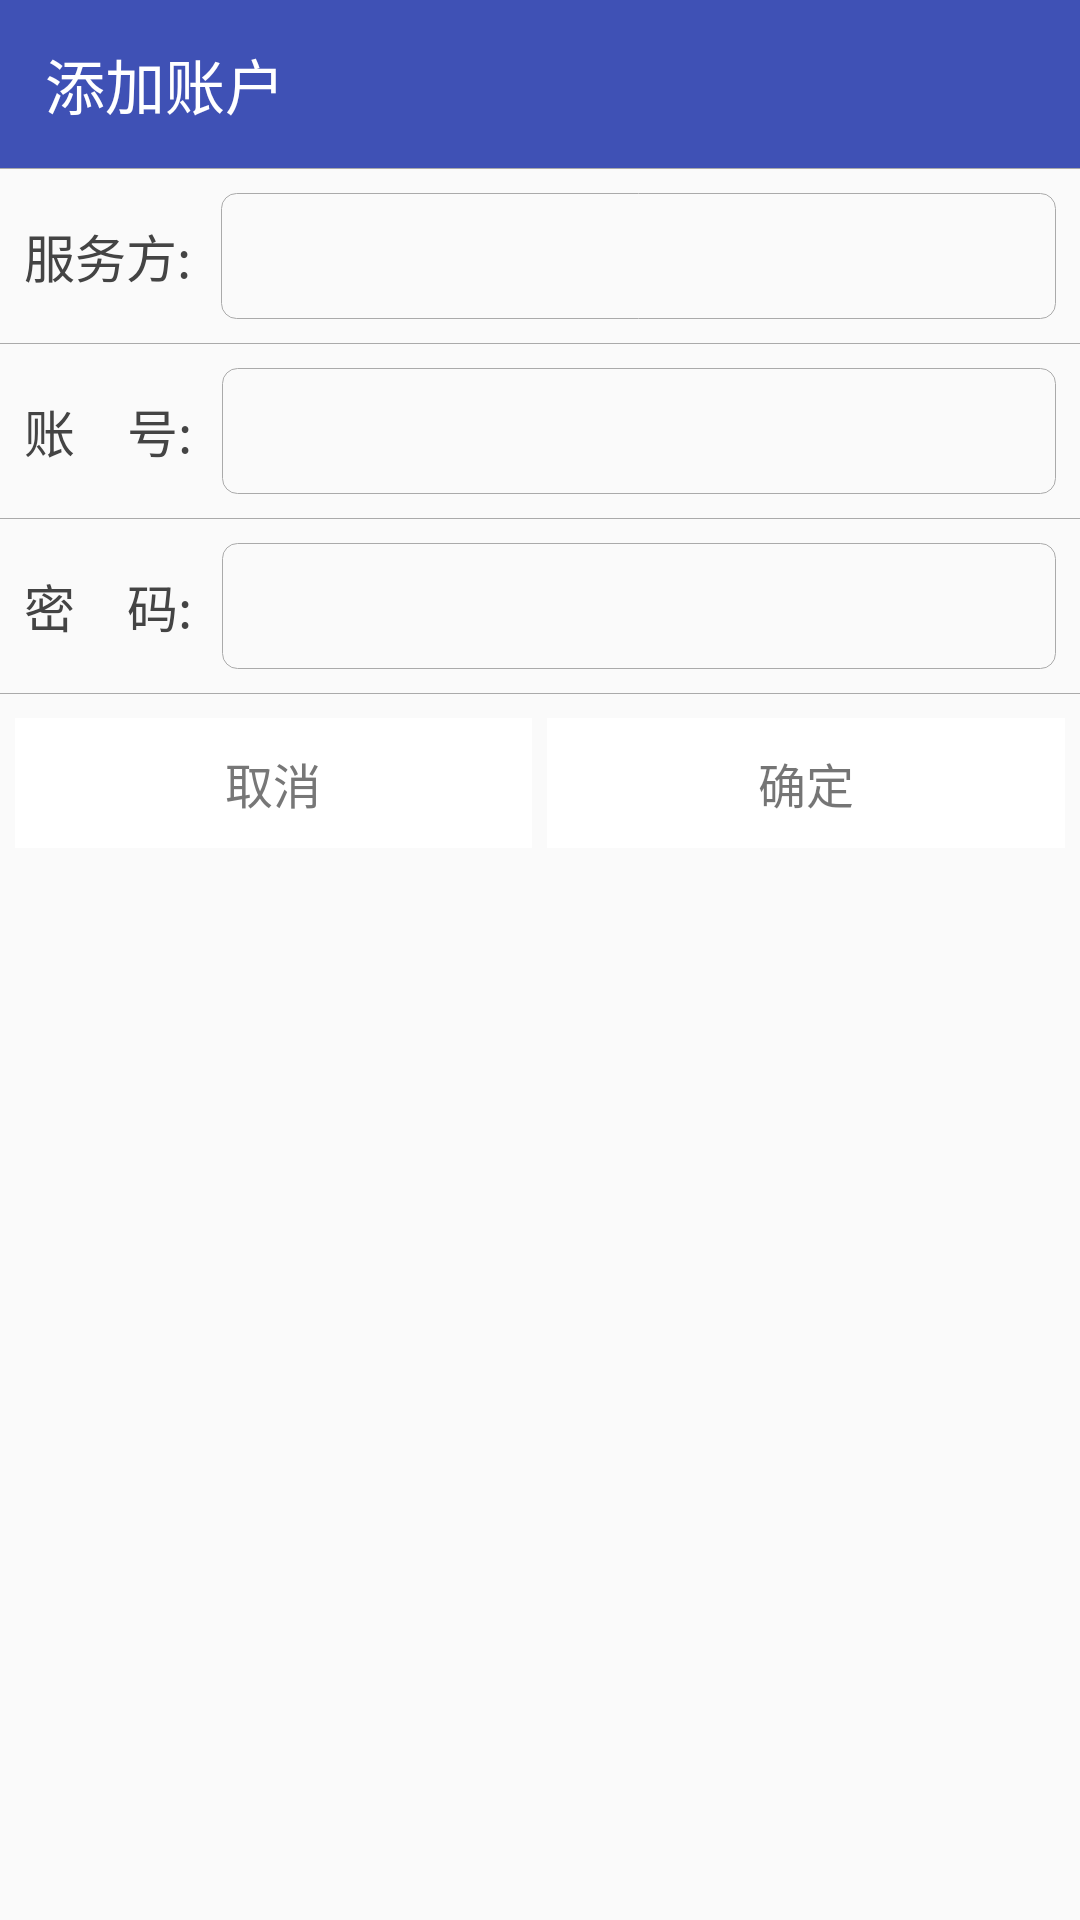

Produce the Android XML layout that renders to this screen, including the resource entries it uses.
<!-- AndroidManifest.xml: application theme AppTheme -->
<!-- res/layout/dialog_entry.xml -->
<?xml version="1.0" encoding="utf-8"?>
<LinearLayout xmlns:android="http://schemas.android.com/apk/res/android"
    xmlns:tools="http://schemas.android.com/tools"
    android:layout_width="match_parent"
    android:layout_height="wrap_content"
    android:divider="@drawable/divider_line"
    android:orientation="vertical"
    android:showDividers="middle">

    <TextView
        android:id="@+id/tv_title"
        android:layout_width="match_parent"
        android:layout_height="?attr/actionBarSize"
        android:background="@color/colorPrimary"
        android:gravity="center_vertical"
        android:paddingLeft="15dp"
        android:text="添加账户"
        android:textColor="@android:color/white"
        android:textSize="20sp" />

    <LinearLayout
        android:layout_width="match_parent"
        android:layout_height="wrap_content"
        android:gravity="center_vertical"
        android:padding="8dp">

        <TextView
            android:layout_width="wrap_content"
            android:layout_height="wrap_content"
            android:layout_marginRight="10dp"
            android:text="服务方:"
            android:textColor="#444"
            android:textSize="17sp" />

        <EditText
            android:id="@+id/et_server"
            style="@style/addAccount_dialog_et"
            android:imeOptions="actionNext" />

    </LinearLayout>

    <LinearLayout
        android:layout_width="match_parent"
        android:layout_height="wrap_content"
        android:gravity="center_vertical"
        android:padding="8dp">

        <TextView
            android:layout_width="wrap_content"
            android:layout_height="wrap_content"
            android:layout_marginRight="10dp"
            android:text="账    号:"
            android:textColor="#444"
            android:textSize="17sp" />

        <EditText
            android:id="@+id/et_name"
            style="@style/addAccount_dialog_et"
            android:imeOptions="actionNext" />

    </LinearLayout>

    <LinearLayout

        android:layout_width="match_parent"
        android:layout_height="wrap_content"
        android:gravity="center_vertical"
        android:padding="8dp">

        <TextView
            android:layout_width="wrap_content"
            android:layout_height="wrap_content"
            android:layout_marginRight="10dp"
            android:text="密    码:"
            android:textColor="#444"
            android:textSize="17sp" />

        <EditText
            android:id="@+id/et_pwd"
            style="@style/addAccount_dialog_et"
            android:imeOptions="actionDone" />
    </LinearLayout>


    <LinearLayout
        android:layout_width="match_parent"
        android:layout_height="wrap_content"
        android:layout_marginTop="8dp"
        android:orientation="horizontal">

        <TextView
            android:id="@+id/btn_cancel"
            android:layout_width="0dp"
            android:layout_height="match_parent"
            android:layout_marginLeft="5dp"
            android:layout_weight="1"
            android:background="@android:color/white"
            android:gravity="center"
            android:padding="10dp"
            android:text="取消"
            android:textColor="#777"
            android:textSize="16sp"
            tools:ignore="HardcodedText,RtlHardcoded" />

        <TextView
            android:id="@+id/btn_confirm"
            android:layout_width="0dp"
            android:layout_height="match_parent"
            android:layout_marginLeft="5dp"
            android:layout_marginRight="5dp"
            android:layout_weight="1"
            android:background="@android:color/white"
            android:gravity="center"
            android:padding="10dp"
            android:text="确定"
            android:textColor="@color/btn_normal_green"
            android:textSize="16sp"
            tools:ignore="HardcodedText" />

    </LinearLayout>
</LinearLayout>
<!-- resources referenced by this layout -->
<resources>
  <color name="colorPrimary">#3F51B5</color>
  <!-- drawable divider_line (drawable) -->
  <?xml version="1.0" encoding="utf-8"?>
  <shape xmlns:android="http://schemas.android.com/apk/res/android"
      android:shape="rectangle">
      <solid android:color="#aaa" />
      <size android:height="1px" />
  
  
  </shape>
  <style name="addAccount_dialog_et">
          <item name="android:layout_width">match_parent</item>
          <item name="android:layout_height">42dp</item>
          <item name="android:background">@drawable/shape_frame_gray</item>
          <item name="android:inputType">text</item>
          <item name="android:maxLines">1</item>
          <item name="android:paddingLeft">8dp</item>
      </style>
  <style name="AppTheme" parent="@style/Theme.AppCompat.Light.NoActionBar">
          
          <item name="colorPrimary">@color/colorPrimary</item>
          <item name="colorPrimaryDark">@color/colorPrimaryDark</item>
          <item name="colorAccent">@color/colorAccent</item>
          <item name="android:windowAnimationStyle">@style/ActivityAnimation</item>
      </style>
  <!-- drawable shape_frame_gray (drawable) -->
  <?xml version="1.0" encoding="utf-8"?>
  <shape xmlns:android="http://schemas.android.com/apk/res/android"
      android:shape="rectangle">
      <stroke
          android:color="@color/gray_aa"
          android:width="1px" />
      <corners android:radius="5dp" />
  </shape>
  <color name="colorPrimaryDark">#303F9F</color>
  <color name="colorAccent">#3ccb43</color>
  <style name="ActivityAnimation" parent="@android:style/Animation.Activity">
          <item name="android:activityOpenEnterAnimation">@anim/slide_in_left</item>
          <item name="android:activityOpenExitAnimation">@anim/slide_out_left</item>
          <item name="android:activityCloseEnterAnimation">@anim/slide_in_right</item>
          <item name="android:activityCloseExitAnimation">@anim/slide_out_right</item>
      </style>
  <color name="gray_aa">#aaaaaa</color>
</resources>
